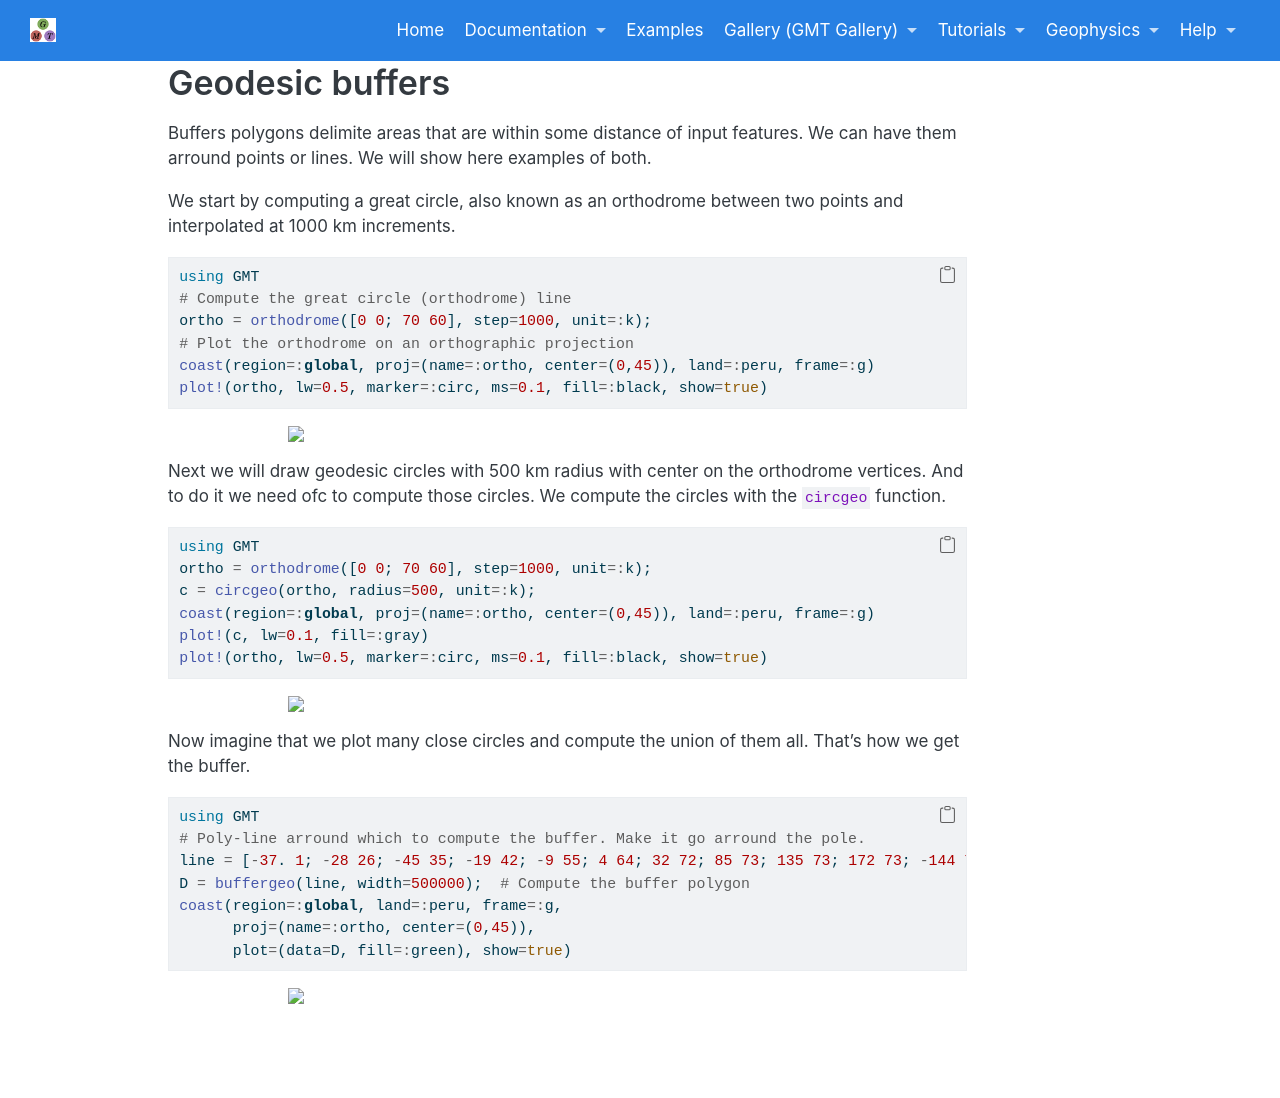

repository: joa-quim/GMTjl_doc · page: examples/misc/buffer.html · generator: jekyll

# Geodesic buffers

Buffers polygons delimite areas that are within some distance of input features. We can have them arround
points or lines. We will show here examples of both. 

We start by computing a great circle, also known as an orthodrome between two points and interpolated
at 1000 km increments.

\begin{examplefig}{}
```julia
using GMT
# Compute the great circle (orthodrome) line
ortho = orthodrome([0 0; 70 60], step=1000, unit=:k);
# Plot the orthodrome on an orthographic projection
coast(region=:global, proj=(name=:ortho, center=(0,45)), land=:peru, frame=:g)
plot!(ortho, lw=0.5, marker=:circ, ms=0.1, fill=:black, show=true)
```
\end{examplefig}


Next we will draw geodesic circles with 500 km radius with center on the orthodrome vertices.
And to do it we need ofc to compute those circles. We compute the circles with the `circgeo` function. 

\begin{examplefig}{}
```julia
using GMT
ortho = orthodrome([0 0; 70 60], step=1000, unit=:k);
c = circgeo(ortho, radius=500, unit=:k);
coast(region=:global, proj=(name=:ortho, center=(0,45)), land=:peru, frame=:g)
plot!(c, lw=0.1, fill=:gray)
plot!(ortho, lw=0.5, marker=:circ, ms=0.1, fill=:black, show=true)
```
\end{examplefig}

Now imagine that we plot many close circles and compute the union of them all.
That's how we get the buffer.

\begin{examplefig}{}
```julia
using GMT
# Poly-line arround which to compute the buffer. Make it go arround the pole.
line = [-37. 1; -28 26; -45 35; -19 42; -9 55; 4 64; 32 72; 85 73; 135 73; 172 73; -144 73; -78 77; -27 72; -8 65; 8 54; 18 39; 28 24; 34 1];
D = buffergeo(line, width=500000);  # Compute the buffer polygon
coast(region=:global, land=:peru, frame=:g,
      proj=(name=:ortho, center=(0,45)),
      plot=(data=D, fill=:green), show=true)
```
\end{examplefig}
